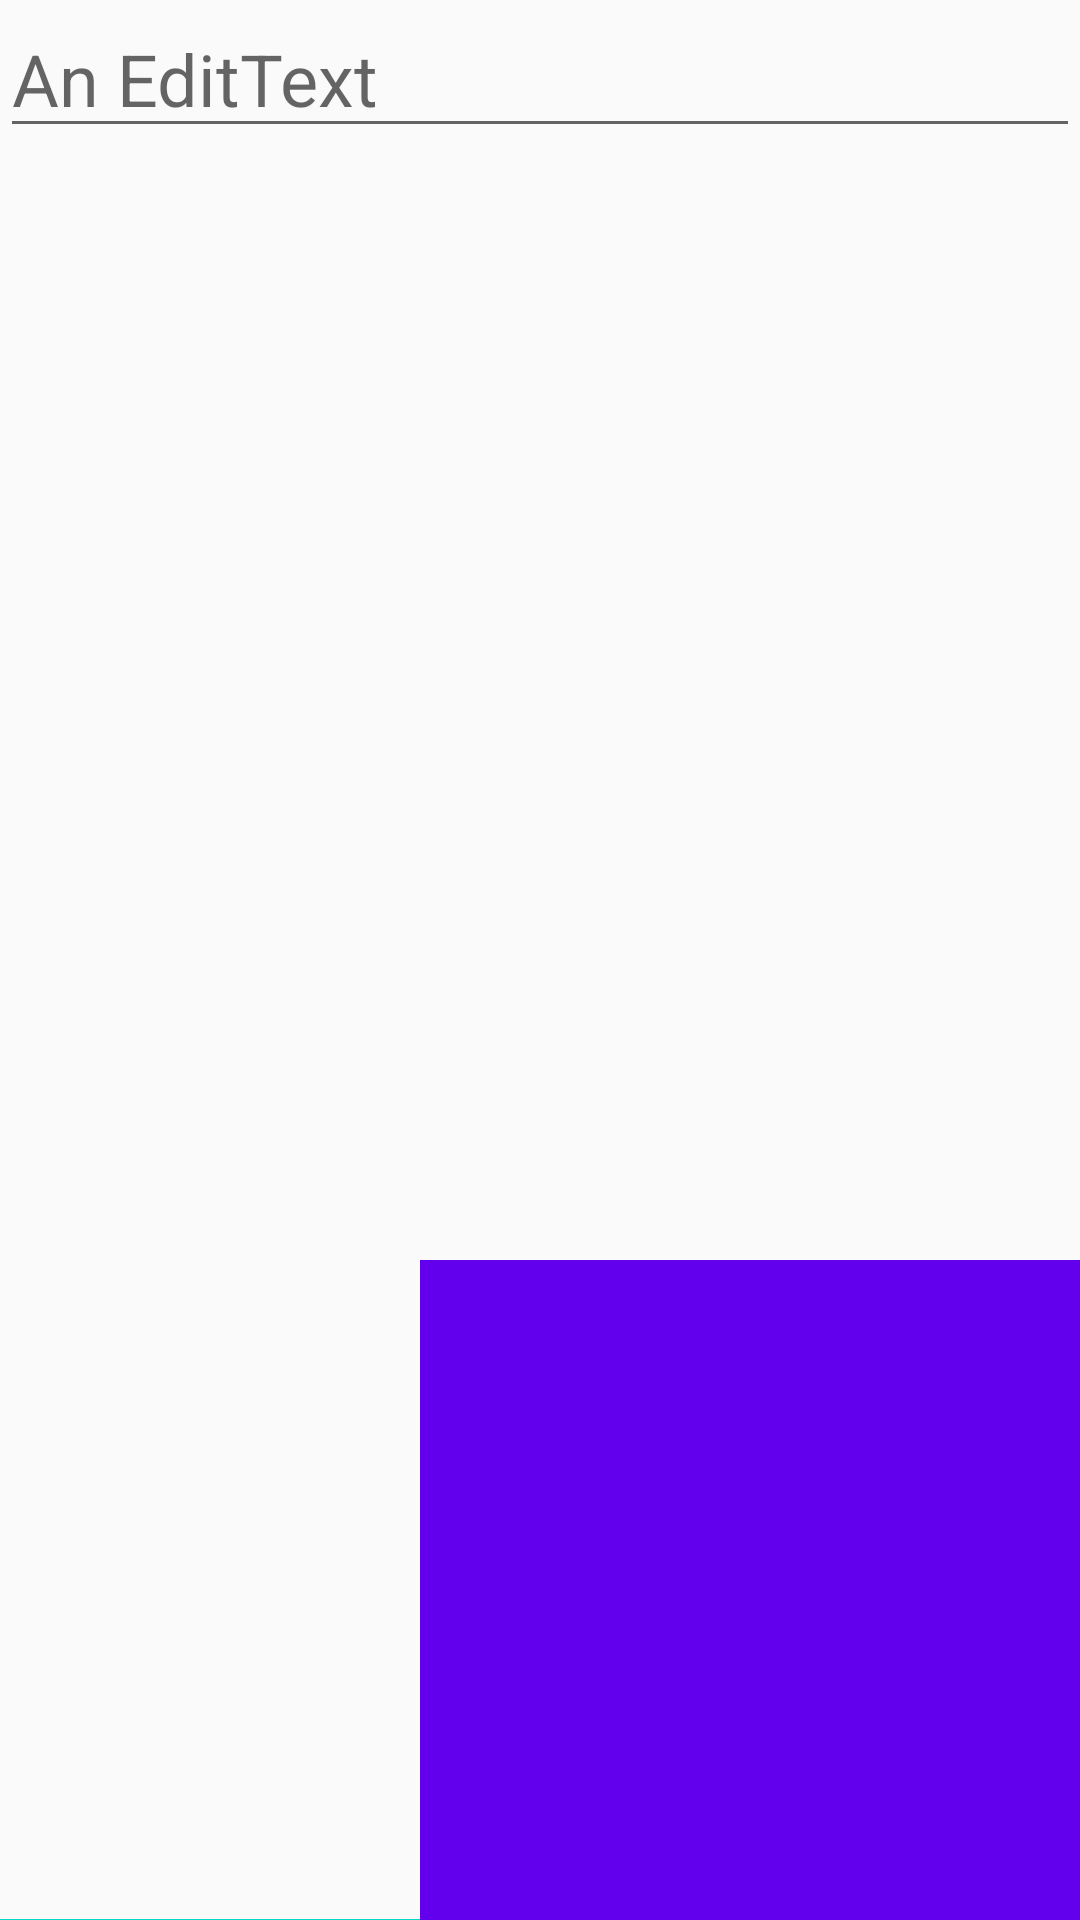

This screen was rendered from an Android layout file. Write that file and the resources it references.
<!-- AndroidManifest.xml: activity theme AppTheme -->
<!-- res/layout/activity_detail.xml -->
<?xml version="1.0" encoding="utf-8"?>
<RelativeLayout xmlns:android="http://schemas.android.com/apk/res/android"
    android:layout_width="match_parent"
    android:layout_height="match_parent"
    android:layout_margin="16dp">

    <ImageView
        android:id="@+id/imageView"
        android:layout_width="220dp"
        android:layout_height="220dp"
        android:layout_alignParentEnd="true"
        android:layout_alignParentRight="true"
        android:layout_alignParentBottom="true"
        android:src="@color/colorPrimary"
        android:transitionName="demo"/>

    <EditText
        android:id="@+id/editText"
        android:layout_width="match_parent"
        android:layout_height="wrap_content"
        android:layout_alignParentStart="true"
        android:layout_alignParentLeft="true"
        android:hint="An EditText"
        android:textSize="24sp"/>

    <ImageView
        android:id="@+id/smallerImageView"
        android:layout_width="match_parent"
        android:layout_height="wrap_content"
        android:layout_toLeftOf="@id/imageView"
        android:layout_alignBottom="@id/imageView"
        android:layout_alignParentStart="true"
        android:layout_alignParentLeft="true"
        android:src="@color/colorAccent"/>

</RelativeLayout>
<!-- resources referenced by this layout -->
<resources>
  <style name="AppTheme" parent="Theme.AppCompat.Light.DarkActionBar">
          
          <item name="colorPrimary">@color/colorPrimary</item>
          <item name="colorPrimaryDark">@color/colorPrimaryDark</item>
          <item name="colorAccent">@color/colorAccent</item>
          <item name="android:windowContentTransitions">true</item>
          <item name="android:windowAllowEnterTransitionOverlap">true</item>
      </style>
  <!-- not gathered from this repository: default colours our renderer supplied (Android Studio template values) -->
  <color name="colorPrimary">#FF6200EE</color>
  <color name="colorPrimaryDark">#FF3700B3</color>
  <color name="colorAccent">#FF03DAC5</color>
</resources>
